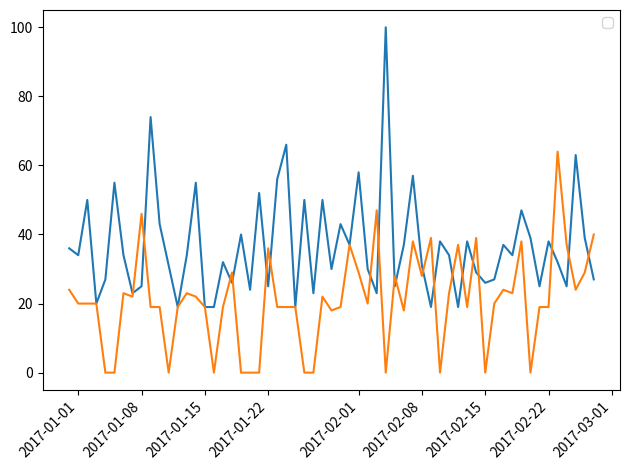

This chart was generated by the following Python code:
import pandas as pd
import matplotlib.pyplot as plt

data = {'drawing': [{'subject': 'tiger', 'points': [{'dates': '2016-12-31', 'values': 36.0}, {'dates': '2017-01-01', 'values': 34.0}, {'dates': '2017-01-02', 'values': 50.0}, {'dates': '2017-01-03', 'values': 20.0}, {'dates': '2017-01-04', 'values': 27.0}, {'dates': '2017-01-05', 'values': 55.0}, {'dates': '2017-01-06', 'values': 34.0}, {'dates': '2017-01-07', 'values': 23.0}, {'dates': '2017-01-08', 'values': 25.0}, {'dates': '2017-01-09', 'values': 74.0}, {'dates': '2017-01-10', 'values': 43.0}, {'dates': '2017-01-11', 'values': 31.0}, {'dates': '2017-01-12', 'values': 19.0}, {'dates': '2017-01-13', 'values': 34.0}, {'dates': '2017-01-14', 'values': 55.0}, {'dates': '2017-01-15', 'values': 19.0}, {'dates': '2017-01-16', 'values': 19.0}, {'dates': '2017-01-17', 'values': 32.0}, {'dates': '2017-01-18', 'values': 26.0}, {'dates': '2017-01-19', 'values': 40.0}, {'dates': '2017-01-20', 'values': 24.0}, {'dates': '2017-01-21', 'values': 52.0}, {'dates': '2017-01-22', 'values': 25.0}, {'dates': '2017-01-23', 'values': 56.0}, {'dates': '2017-01-24', 'values': 66.0}, {'dates': '2017-01-25', 'values': 19.0}, {'dates': '2017-01-26', 'values': 50.0}, {'dates': '2017-01-27', 'values': 23.0}, {'dates': '2017-01-28', 'values': 50.0}, {'dates': '2017-01-29', 'values': 30.0}, {'dates': '2017-01-30', 'values': 43.0}, {'dates': '2017-01-31', 'values': 37.0}, {'dates': '2017-02-01', 'values': 58.0}, {'dates': '2017-02-02', 'values': 30.0}, {'dates': '2017-02-03', 'values': 23.0}, {'dates': '2017-02-04', 'values': 100.0}, {'dates': '2017-02-05', 'values': 25.0}, {'dates': '2017-02-06', 'values': 37.0}, {'dates': '2017-02-07', 'values': 57.0}, {'dates': '2017-02-08', 'values': 31.0}, {'dates': '2017-02-09', 'values': 19.0}, {'dates': '2017-02-10', 'values': 38.0}, {'dates': '2017-02-11', 'values': 34.0}, {'dates': '2017-02-12', 'values': 19.0}, {'dates': '2017-02-13', 'values': 38.0}, {'dates': '2017-02-14', 'values': 29.0}, {'dates': '2017-02-15', 'values': 26.0}, {'dates': '2017-02-16', 'values': 27.0}, {'dates': '2017-02-17', 'values': 37.0}, {'dates': '2017-02-18', 'values': 34.0}, {'dates': '2017-02-19', 'values': 47.0}, {'dates': '2017-02-20', 'values': 39.0}, {'dates': '2017-02-21', 'values': 25.0}, {'dates': '2017-02-22', 'values': 38.0}, {'dates': '2017-02-23', 'values': 32.0}, {'dates': '2017-02-24', 'values': 25.0}, {'dates': '2017-02-25', 'values': 63.0}, {'dates': '2017-02-26', 'values': 39.0}, {'dates': '2017-02-27', 'values': 27.0}]}, {'term': 'elephant', 'points': [{'dates': '2016-12-31', 'values': 24.0}, {'dates': '2017-01-01', 'values': 20.0}, {'dates': '2017-01-02', 'values': 20.0}, {'dates': '2017-01-03', 'values': 20.0}, {'dates': '2017-01-04', 'values': 0.0}, {'dates': '2017-01-05', 'values': 0.0}, {'dates': '2017-01-06', 'values': 23.0}, {'dates': '2017-01-07', 'values': 22.0}, {'dates': '2017-01-08', 'values': 46.0}, {'dates': '2017-01-09', 'values': 19.0}, {'dates': '2017-01-10', 'values': 19.0}, {'dates': '2017-01-11', 'values': 0.0}, {'dates': '2017-01-12', 'values': 19.0}, {'dates': '2017-01-13', 'values': 23.0}, {'dates': '2017-01-14', 'values': 22.0}, {'dates': '2017-01-15', 'values': 19.0}, {'dates': '2017-01-16', 'values': 0.0}, {'dates': '2017-01-17', 'values': 19.0}, {'dates': '2017-01-18', 'values': 29.0}, {'dates': '2017-01-19', 'values': 0.0}, {'dates': '2017-01-20', 'values': 0.0}, {'dates': '2017-01-21', 'values': 0.0}, {'dates': '2017-01-22', 'values': 36.0}, {'dates': '2017-01-23', 'values': 19.0}, {'dates': '2017-01-24', 'values': 19.0}, {'dates': '2017-01-25', 'values': 19.0}, {'dates': '2017-01-26', 'values': 0.0}, {'dates': '2017-01-27', 'values': 0.0}, {'dates': '2017-01-28', 'values': 22.0}, {'dates': '2017-01-29', 'values': 18.0}, {'dates': '2017-01-30', 'values': 19.0}, {'dates': '2017-01-31', 'values': 37.0}, {'dates': '2017-02-01', 'values': 29.0}, {'dates': '2017-02-02', 'values': 20.0}, {'dates': '2017-02-03', 'values': 47.0}, {'dates': '2017-02-04', 'values': 0.0}, {'dates': '2017-02-05', 'values': 28.0}, {'dates': '2017-02-06', 'values': 18.0}, {'dates': '2017-02-07', 'values': 38.0}, {'dates': '2017-02-08', 'values': 28.0}, {'dates': '2017-02-09', 'values': 39.0}, {'dates': '2017-02-10', 'values': 0.0}, {'dates': '2017-02-11', 'values': 23.0}, {'dates': '2017-02-12', 'values': 37.0}, {'dates': '2017-02-13', 'values': 19.0}, {'dates': '2017-02-14', 'values': 39.0}, {'dates': '2017-02-15', 'values': 0.0}, {'dates': '2017-02-16', 'values': 20.0}, {'dates': '2017-02-17', 'values': 24.0}, {'dates': '2017-02-18', 'values': 23.0}, {'dates': '2017-02-19', 'values': 38.0}, {'dates': '2017-02-20', 'values': 0.0}, {'dates': '2017-02-21', 'values': 19.0}, {'dates': '2017-02-22', 'values': 19.0}, {'dates': '2017-02-23', 'values': 64.0}, {'dates': '2017-02-24', 'values': 37.0}, {'dates': '2017-02-25', 'values': 24.0}, {'dates': '2017-02-26', 'values': 29.0}, {'dates': '2017-02-27', 'values': 40.0}]}]}

df1 = pd.DataFrame(data['drawing'][0]['points'])
df2 = pd.DataFrame(data['drawing'][1]['points'])

# Put the two together.
# Simple concat in your specific case since the data
# is already sorted and balanced
df = pd.concat([df1, df2['values']], axis=1)

# column names
df.columns = ['date',
              data['drawing'][0]['subject'],
              data['drawing'][1]['term']] # you use both 'subject' and 'term'

# Need datetime format for ease of plotting
df['date'] = pd.to_datetime(df['date'])


# Then the matplotlib stuff ...
fig = plt.figure()
ax = fig.add_subplot(1, 1, 1)

ax.plot(df['date'], df[df.columns[1]])
ax.plot(df['date'], df[df.columns[2]])

plt.setp(plt.gca().get_xticklabels(), rotation=45, horizontalalignment='right')
plt.tight_layout()
plt.legend()

fig.savefig('output.png', dpi=200)